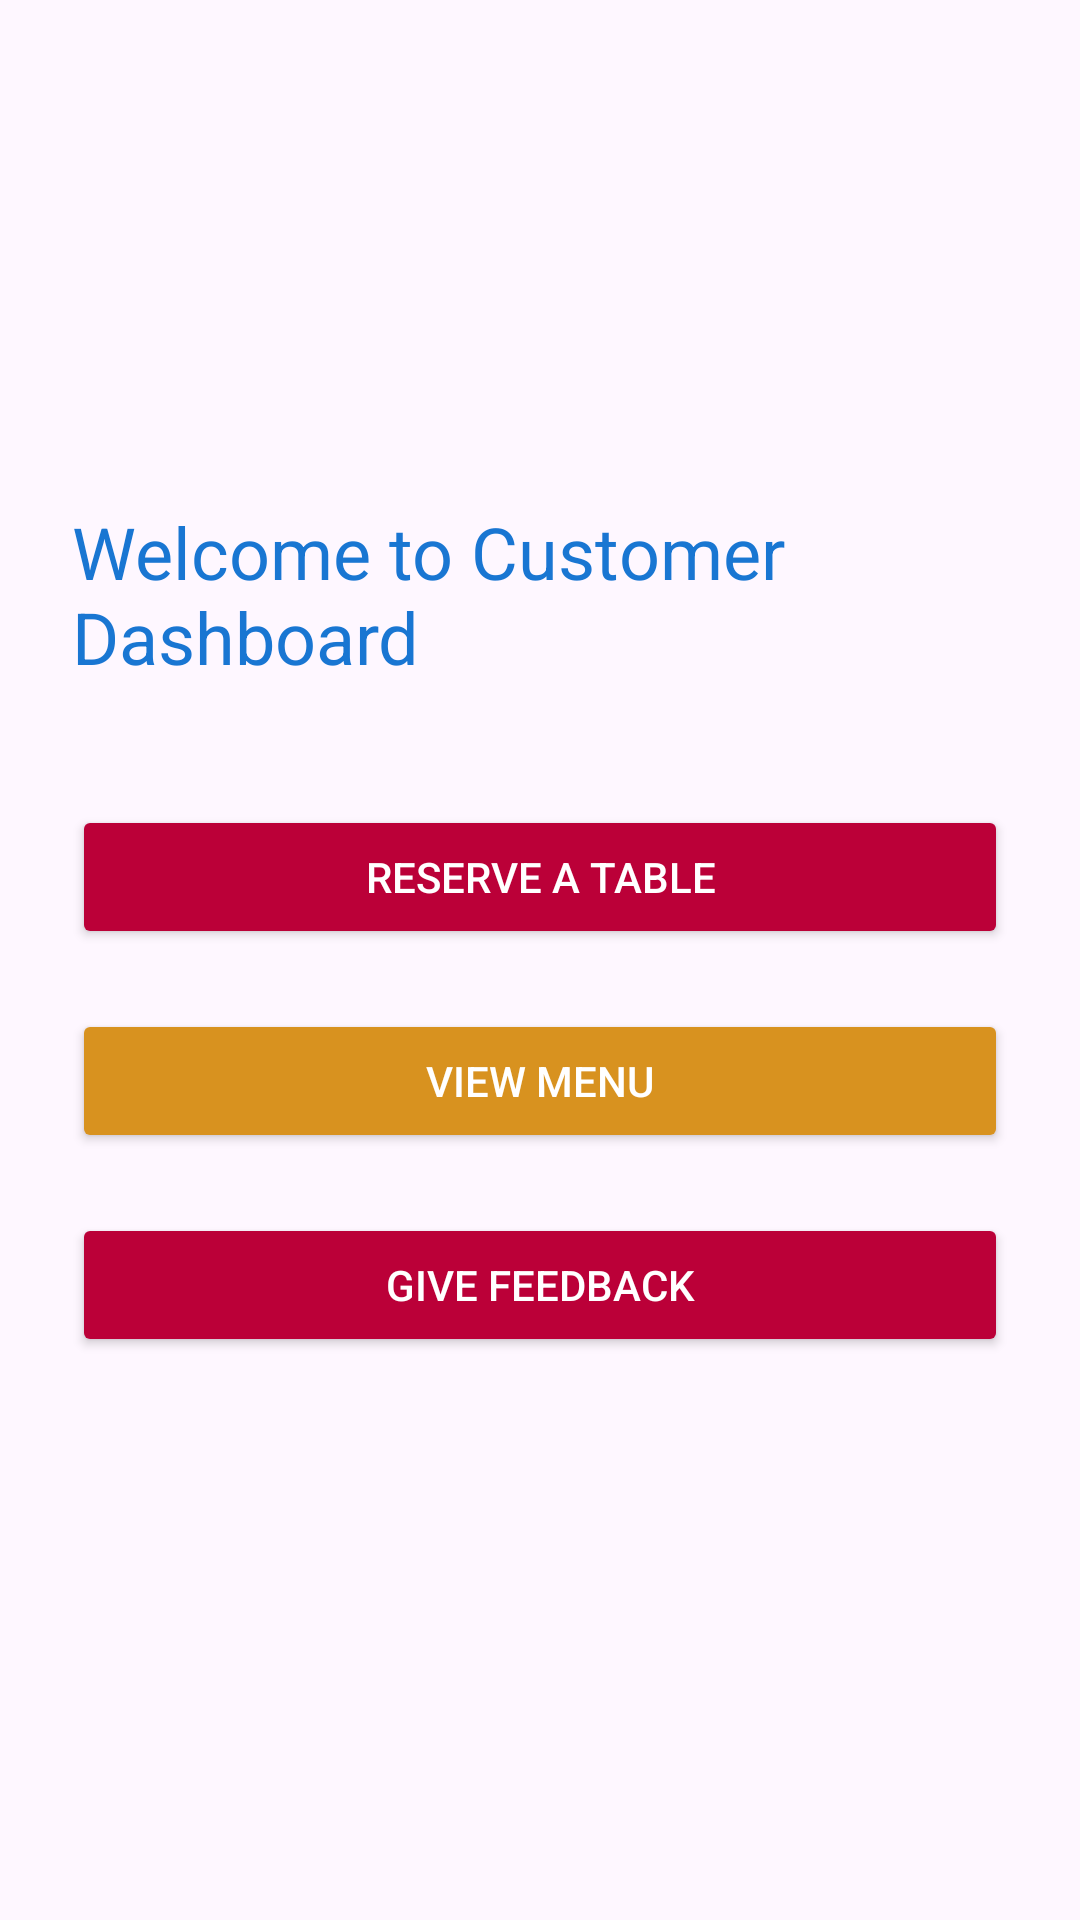

Produce the Android XML layout that renders to this screen, including the resource entries it uses.
<!-- AndroidManifest.xml: application theme Theme.TasteHaven_Application -->
<!-- res/layout/activity_customer_dashboard.xml -->
<?xml version="1.0" encoding="utf-8"?>
<LinearLayout xmlns:android="http://schemas.android.com/apk/res/android"
    android:layout_width="match_parent"
    android:layout_height="match_parent"
    android:orientation="vertical"
    android:gravity="center"
    android:padding="24dp">

    <TextView
        android:text="Welcome to Customer Dashboard"
        android:textSize="24sp"
        android:textColor="#1976D2"
        android:layout_width="wrap_content"
        android:layout_height="wrap_content"
        android:layout_marginBottom="40dp"/>

    <Button
        android:id="@+id/reserveButton"
        android:text="Reserve a Table"
        android:layout_width="match_parent"
        android:layout_height="wrap_content"
        android:textColor="#FFFFFF"
        android:backgroundTint="#BB0038"
    android:layout_marginBottom="20dp"/>

    <Button
        android:id="@+id/viewMenuButton"
        android:text="View Menu"
        android:layout_width="match_parent"
        android:layout_height="wrap_content"
        android:textColor="#FFFFFF"
        android:backgroundTint="#D8921F"
    android:layout_marginBottom="20dp"/>

    <Button
        android:id="@+id/giveFeedbackButton"
        android:text="Give Feedback"
        android:layout_width="match_parent"
        android:layout_height="wrap_content"
        android:textColor="#FFFFFF"
        android:backgroundTint="#BB0038"
        android:layout_marginBottom="20dp"/>
</LinearLayout>
<!-- resources referenced by this layout -->
<resources>
  <style name="Theme.TasteHaven_Application" parent="Base.Theme.TasteHaven_Application" />
  <style name="Base.Theme.TasteHaven_Application" parent="Theme.Material3.DayNight.NoActionBar">
          
          
      </style>
</resources>
